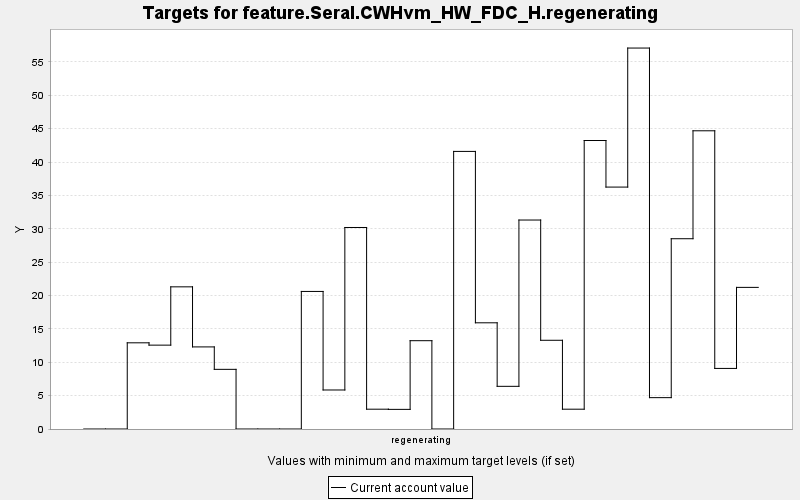

Values plotted in this chart, from the file beside it:
TARGET, PERIOD, YEAR, PERIODWIDTH, MINIMUM, MAXIMUM, MINWEIGHT, MAXWEIGHT, CURRENT, SUMMARY
feature.Seral.CWHvm_HW_FDC_H.regeneratin…, 0, 0, 10.0, 0.0, 10000, 1.0, 1.0, 0.0, 0.0
feature.Seral.CWHvm_HW_FDC_H.regeneratin…, 1, 10, 10.0, 0.0, 10000, 1.0, 1.0, 0.0, 0.0
feature.Seral.CWHvm_HW_FDC_H.regeneratin…, 2, 20, 10.0, 0.0, 10000, 1.0, 1.0, 12.92, 0.0
feature.Seral.CWHvm_HW_FDC_H.regeneratin…, 3, 30, 10.0, 0.0, 10000, 1.0, 1.0, 12.57, 0.0
feature.Seral.CWHvm_HW_FDC_H.regeneratin…, 4, 40, 10.0, 0.0, 10000, 1.0, 1.0, 21.3, 0.0
feature.Seral.CWHvm_HW_FDC_H.regeneratin…, 5, 50, 10.0, 0.0, 10000, 1.0, 1.0, 12.3, 0.0
feature.Seral.CWHvm_HW_FDC_H.regeneratin…, 6, 60, 10.0, 0.0, 10000, 1.0, 1.0, 8.94, 0.0
feature.Seral.CWHvm_HW_FDC_H.regeneratin…, 7, 70, 10.0, 0.0, 10000, 1.0, 1.0, 0.0, 0.0
feature.Seral.CWHvm_HW_FDC_H.regeneratin…, 8, 80, 10.0, 0.0, 10000, 1.0, 1.0, 0.0, 0.0
feature.Seral.CWHvm_HW_FDC_H.regeneratin…, 9, 90, 10.0, 0.0, 10000, 1.0, 1.0, 0.0, 0.0
feature.Seral.CWHvm_HW_FDC_H.regeneratin…, 10, 100, 10.0, 0.0, 10000, 1.0, 1.0, 20.61, 0.0
feature.Seral.CWHvm_HW_FDC_H.regeneratin…, 11, 110, 10.0, 0.0, 10000, 1.0, 1.0, 5.847, 0.0
feature.Seral.CWHvm_HW_FDC_H.regeneratin…, 12, 120, 10.0, 0.0, 10000, 1.0, 1.0, 30.2, 0.0
feature.Seral.CWHvm_HW_FDC_H.regeneratin…, 13, 130, 10.0, 0.0, 10000, 1.0, 1.0, 2.968, 0.0
feature.Seral.CWHvm_HW_FDC_H.regeneratin…, 14, 140, 10.0, 0.0, 10000, 1.0, 1.0, 2.942, 0.0
feature.Seral.CWHvm_HW_FDC_H.regeneratin…, 15, 150, 10.0, 0.0, 10000, 1.0, 1.0, 13.23, 0.0
feature.Seral.CWHvm_HW_FDC_H.regeneratin…, 16, 160, 10.0, 0.0, 10000, 1.0, 1.0, 0.0, 0.0
feature.Seral.CWHvm_HW_FDC_H.regeneratin…, 17, 170, 10.0, 0.0, 10000, 1.0, 1.0, 41.6, 0.0
feature.Seral.CWHvm_HW_FDC_H.regeneratin…, 18, 180, 10.0, 0.0, 10000, 1.0, 1.0, 15.91, 0.0
feature.Seral.CWHvm_HW_FDC_H.regeneratin…, 19, 190, 10.0, 0.0, 10000, 1.0, 1.0, 6.395, 0.0
feature.Seral.CWHvm_HW_FDC_H.regeneratin…, 20, 200, 10.0, 0.0, 10000, 1.0, 1.0, 31.32, 0.0
feature.Seral.CWHvm_HW_FDC_H.regeneratin…, 21, 210, 10.0, 0.0, 10000, 1.0, 1.0, 13.3, 0.0
feature.Seral.CWHvm_HW_FDC_H.regeneratin…, 22, 220, 10.0, 0.0, 10000, 1.0, 1.0, 2.968, 0.0
feature.Seral.CWHvm_HW_FDC_H.regeneratin…, 23, 230, 10.0, 0.0, 10000, 1.0, 1.0, 43.23, 0.0
feature.Seral.CWHvm_HW_FDC_H.regeneratin…, 24, 240, 10.0, 0.0, 10000, 1.0, 1.0, 36.25, 0.0
feature.Seral.CWHvm_HW_FDC_H.regeneratin…, 25, 250, 10.0, 0.0, 10000, 1.0, 1.0, 57.09, 0.0
feature.Seral.CWHvm_HW_FDC_H.regeneratin…, 26, 260, 10.0, 0.0, 10000, 1.0, 1.0, 4.699, 0.0
feature.Seral.CWHvm_HW_FDC_H.regeneratin…, 27, 270, 10.0, 0.0, 10000, 1.0, 1.0, 28.51, 0.0
feature.Seral.CWHvm_HW_FDC_H.regeneratin…, 28, 280, 10.0, 0.0, 10000, 1.0, 1.0, 44.69, 0.0
feature.Seral.CWHvm_HW_FDC_H.regeneratin…, 29, 290, 10.0, 0.0, 10000, 1.0, 1.0, 9.078, 0.0
feature.Seral.CWHvm_HW_FDC_H.regeneratin…, 30, 300, 10.0, 0.0, 10000, 1.0, 1.0, 21.22, 0.0
